The GitHub repository Achuthan2909/Heart-Disease-Analysis-using-ECG-Spectrograms-and-SHAP contains a labelled image folder "data" with 5 categories: APC, LBB, NOR, PVC, RBB. Examples follow, each with its label.

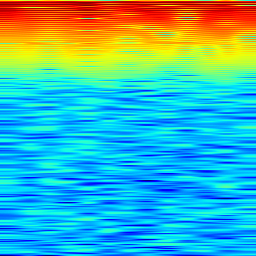
Label: PVC

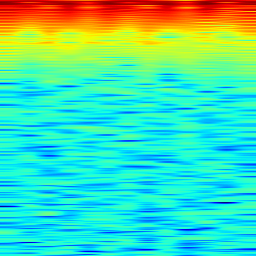
Label: PVC

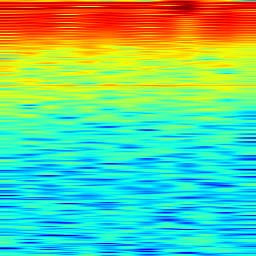
Label: NOR

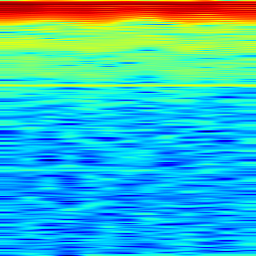
Label: LBB

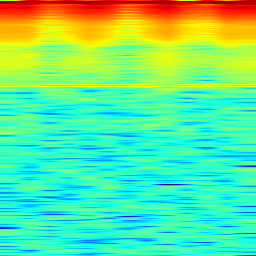
Label: APC

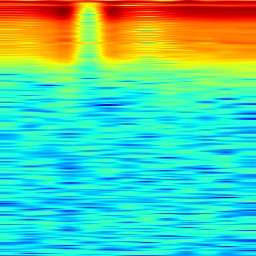
Label: RBB
